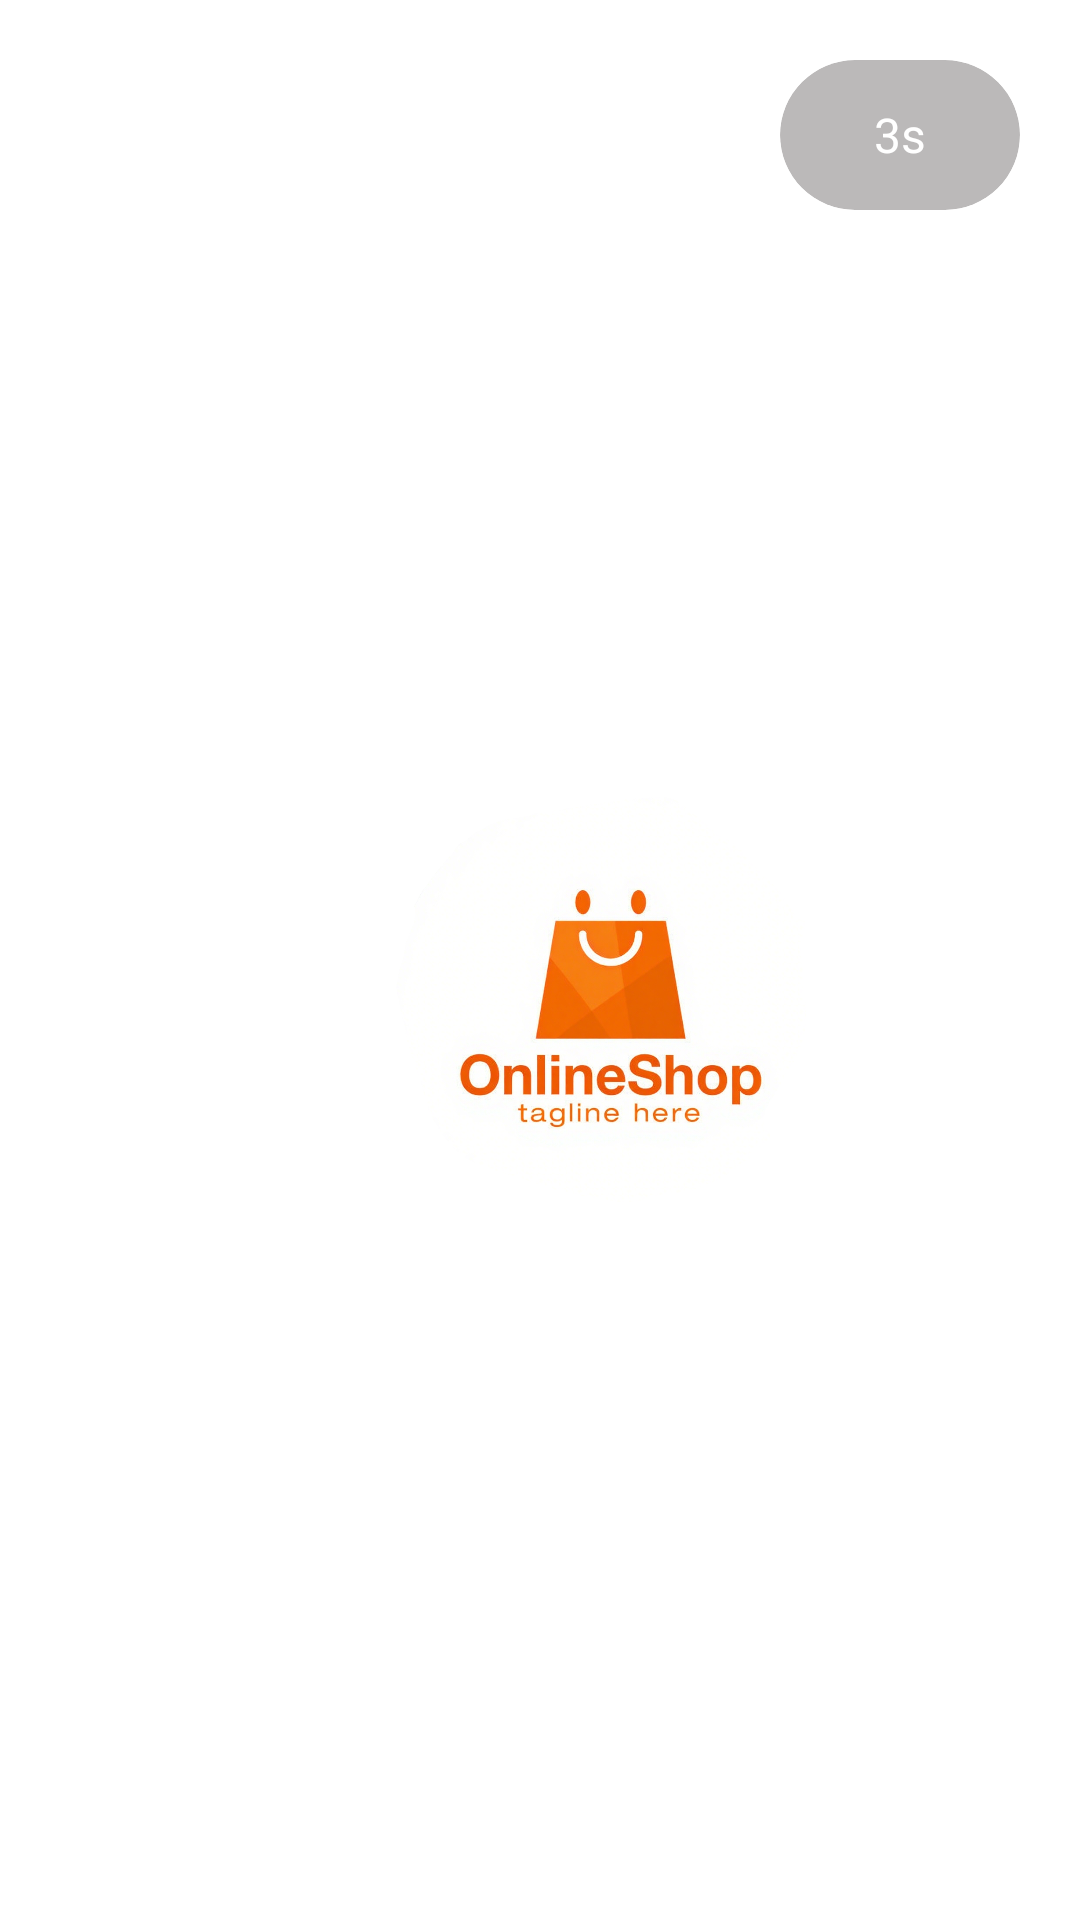

Produce the Android XML layout that renders to this screen, including the resource entries it uses.
<!-- AndroidManifest.xml: application theme Theme.OrderFood -->
<!-- res/layout/activity_welcome.xml -->
<?xml version="1.0" encoding="utf-8"?>
<RelativeLayout xmlns:android="http://schemas.android.com/apk/res/android"
    xmlns:app="http://schemas.android.com/apk/res-auto"
    xmlns:tools="http://schemas.android.com/tools"
    android:layout_width="match_parent"
    android:background="#FFFFFF"
    android:layout_height="match_parent"
    tools:context=".WelcomeActivity">

    <androidx.cardview.widget.CardView
        android:layout_width="wrap_content"
        android:layout_height="wrap_content"
        app:cardCornerRadius="25dp"
        app:cardElevation="0dp"
        android:layout_margin="20dp"
        android:layout_alignParentRight="true"
        android:backgroundTint="#70656161">

        <TextView
            android:id="@+id/tv_countdown"
            android:layout_width="80dp"
            android:layout_height="50dp"
            android:text="3s"
            android:textColor="@color/white"
            android:gravity="center"
            android:textSize="16sp"/>

    </androidx.cardview.widget.CardView>
        <ImageView
            android:layout_width="150dp"
            android:layout_height="150dp"
            android:layout_marginBottom="20dp"
            android:layout_marginTop="260dp"
            android:layout_marginLeft="130dp"
            android:src="@drawable/logo" />








</RelativeLayout>
<!-- resources referenced by this layout -->
<resources>
  <color name="white">#FFFFFFFF</color>
  <!-- drawable logo: png bitmap (drawable, 412272 bytes) -->
  <style name="Theme.OrderFood" parent="Theme.MaterialComponents.DayNight.NoActionBar.Bridge">
          
          <item name="colorPrimary">#FF9900</item>
          <item name="colorPrimaryVariant">#FF9900</item>
          <item name="colorOnPrimary">#FF9900</item>
          
          <item name="colorSecondary">@color/teal_200</item>
          <item name="colorSecondaryVariant">@color/teal_700</item>
          <item name="colorOnSecondary">@color/black</item>
          
          <item name="android:statusBarColor" tools:targetApi="l">?attr/colorPrimaryVariant</item>
          
      </style>
  <color name="teal_200">#FF03DAC5</color>
  <color name="teal_700">#FF018786</color>
  <color name="black">#FF000000</color>
</resources>
